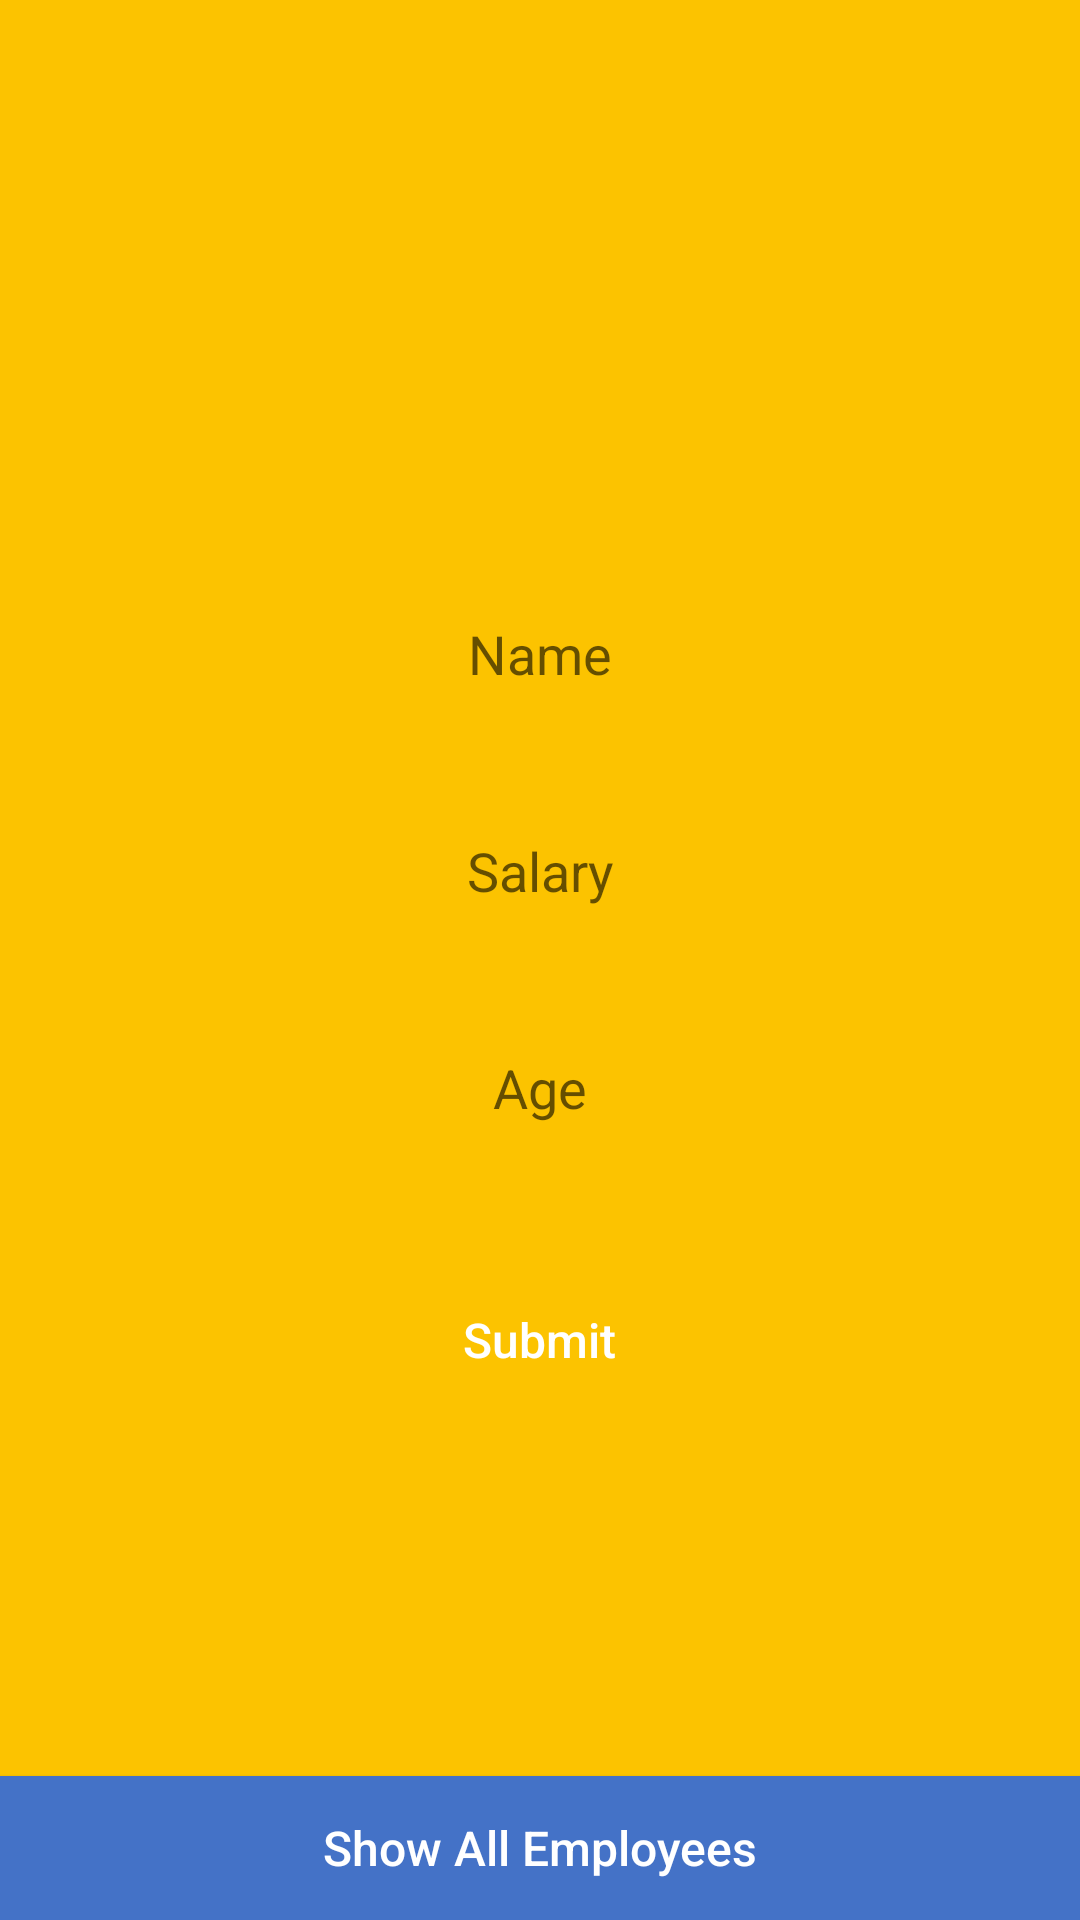

Reconstruct the res/layout file that produces this screen, plus the resources it refers to.
<!-- AndroidManifest.xml: application theme Theme.Devtest -->
<!-- res/layout/home_fragment.xml -->
<?xml version="1.0" encoding="utf-8"?>
<androidx.constraintlayout.widget.ConstraintLayout
    xmlns:android="http://schemas.android.com/apk/res/android"
    android:layout_width="match_parent"
    android:layout_height="match_parent"
    android:background="?colorPrimary"
    xmlns:app="http://schemas.android.com/apk/res-auto"
    >

    <androidx.appcompat.widget.LinearLayoutCompat
        android:layout_width="match_parent"
        android:layout_height="wrap_content"
        android:orientation="vertical"
        app:layout_constraintBottom_toBottomOf="parent"
        app:layout_constraintStart_toStartOf="parent"
        app:layout_constraintEnd_toEndOf="parent"
        app:layout_constraintTop_toTopOf="parent"
        >

        <EditText
            android:id="@+id/edt_name"
            android:layout_width="match_parent"
            android:layout_height="wrap_content"
            android:padding="12dp"
            android:background="@drawable/bg_black_border_1dp"
            android:hint="@string/employee_name"
            android:gravity="center"
            android:layout_marginStart="56dp"
            android:layout_marginEnd="56dp"
            android:layout_marginTop="24dp"
            />

        <EditText
            android:id="@+id/edt_salary"
            android:layout_width="match_parent"
            android:layout_height="wrap_content"
            android:padding="12dp"
            android:background="@drawable/bg_black_border_1dp"
            android:hint="@string/employee_salary"
            android:gravity="center"
            android:layout_marginStart="56dp"
            android:layout_marginEnd="56dp"
            android:layout_marginTop="24dp"
            />

        <EditText
            android:id="@+id/edt_age"
            android:layout_width="match_parent"
            android:layout_height="wrap_content"
            android:padding="12dp"
            android:background="@drawable/bg_black_border_1dp"
            android:hint="@string/employee_age"
            android:gravity="center"
            android:layout_marginStart="56dp"
            android:layout_marginEnd="56dp"
            android:layout_marginTop="24dp"
            />

        <androidx.appcompat.widget.AppCompatButton
            android:id="@+id/btn_submit"
            android:layout_width="wrap_content"
            android:layout_height="wrap_content"
            android:text="@string/submit"
            android:textAllCaps="false"
            android:textSize="16dp"
            android:background="@drawable/bg_corner_solid_radius_8dp"
            android:paddingStart="48dp"
            android:paddingEnd="48dp"
            android:textColor="@color/white"
            android:layout_gravity="center"
            android:layout_marginTop="36dp"
            />

    </androidx.appcompat.widget.LinearLayoutCompat>

    <androidx.appcompat.widget.AppCompatButton
        android:id="@+id/btn_employee_list"
        android:layout_width="match_parent"
        android:layout_height="wrap_content"
        android:textColor="@color/white"
        android:text="@string/show_all_employees"
        android:textAllCaps="false"
        android:textSize="16dp"
        android:background="@color/blue_700"
        app:layout_constraintBottom_toBottomOf="parent"
        />

    <ProgressBar
        android:id="@+id/progress_bar"
        style="?android:attr/progressBarStyle"
        android:layout_width="wrap_content"
        android:layout_height="wrap_content"
        android:layout_marginStart="8dp"
        android:layout_marginTop="8dp"
        android:layout_marginEnd="8dp"
        android:layout_marginBottom="8dp"
        android:visibility="gone"
        app:layout_constraintBottom_toBottomOf="parent"
        app:layout_constraintEnd_toEndOf="parent"
        app:layout_constraintStart_toStartOf="parent"
        app:layout_constraintTop_toTopOf="parent" />

</androidx.constraintlayout.widget.ConstraintLayout>
<!-- resources referenced by this layout -->
<resources>
  <color name="blue_700">#FF4472C7</color>
  <color name="white">#FFFFFFFF</color>
  <string name="employee_age">Age</string>
  <string name="employee_name">Name</string>
  <string name="employee_salary">Salary</string>
  <string name="show_all_employees">Show All Employees</string>
  <string name="submit">Submit</string>
  <style name="Theme.Devtest" parent="Theme.MaterialComponents.DayNight.NoActionBar">
          
          <item name="colorPrimary">@color/yellow_500</item>
          <item name="colorPrimaryVariant">@color/blue_700</item>
          <item name="colorOnPrimary">@color/white</item>
          
          <item name="colorSecondary">@color/teal_200</item>
          <item name="colorSecondaryVariant">@color/teal_700</item>
          <item name="colorOnSecondary">@color/black</item>
          
          <item name="android:statusBarColor" tools:targetApi="l">?attr/colorPrimary</item>
          
      </style>
  <color name="yellow_500">#FFFCC300</color>
  <color name="teal_200">#FF03DAC5</color>
  <color name="teal_700">#FF018786</color>
  <color name="black">#FF000000</color>
</resources>
